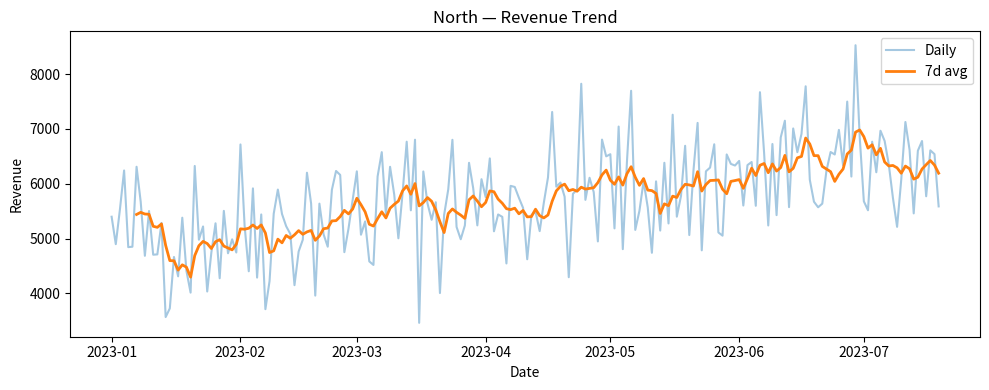
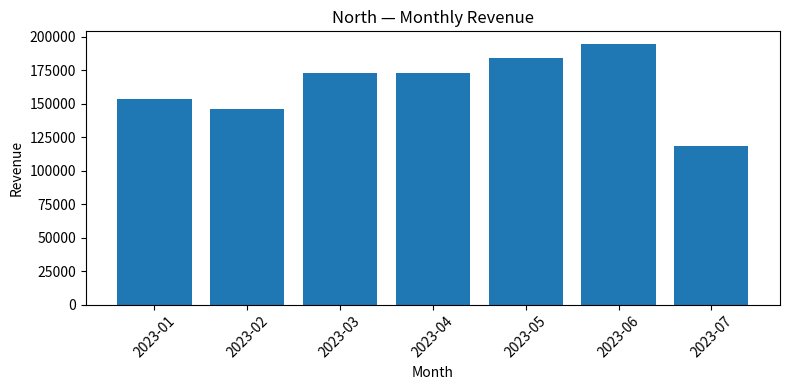
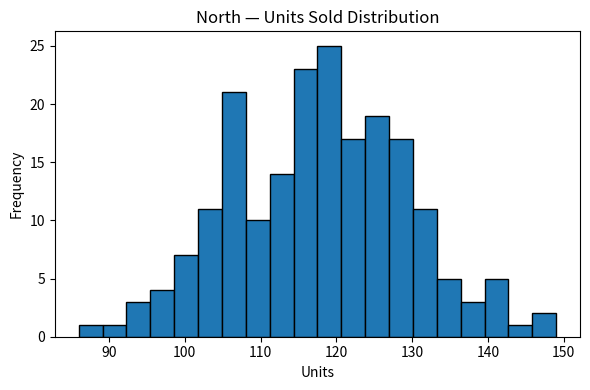
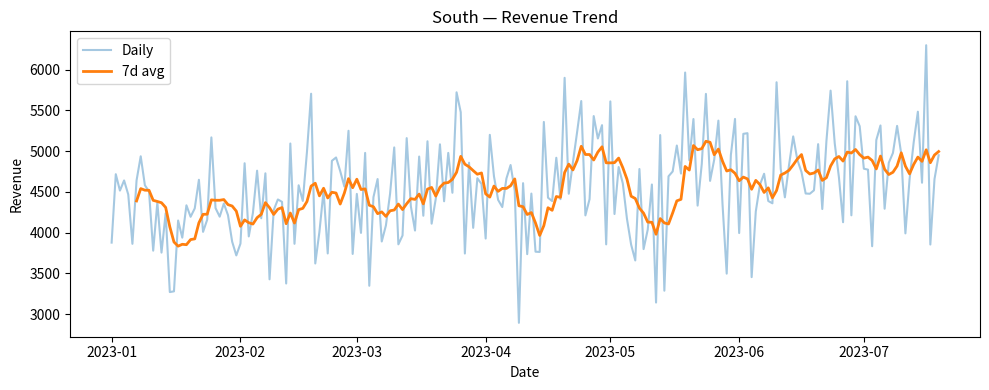
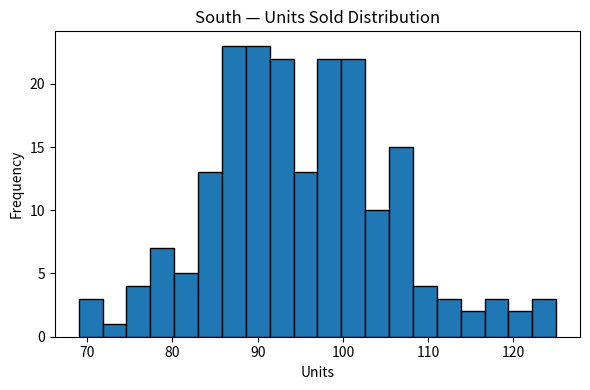
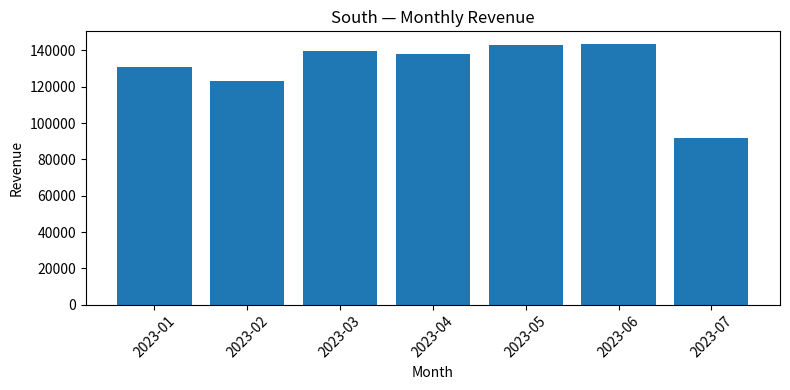
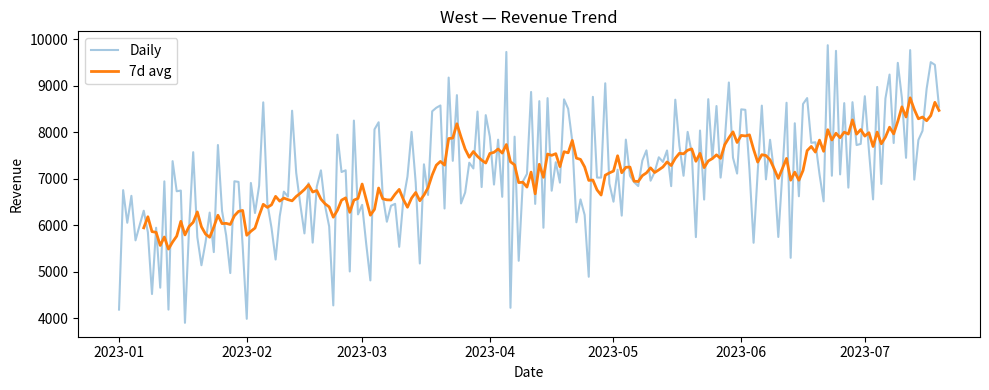
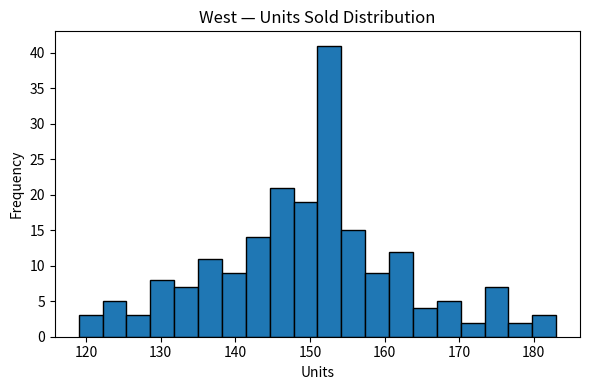
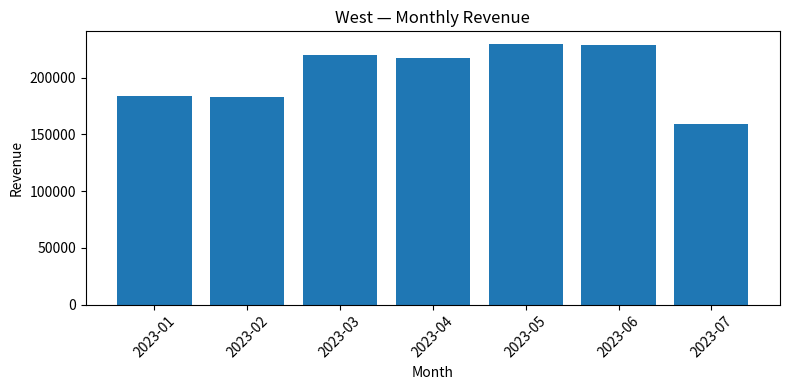

Write the Python code that produced these figures, in order.
import pandas as pd
import numpy as np
import matplotlib.pyplot as plt
import warnings
warnings.filterwarnings('ignore')

np.random.seed(42)
n = 200
dates = pd.date_range('2023-01-01', periods=n, freq='D')

df_north = pd.DataFrame({
    'date': dates,
    'revenue': np.random.normal(5000, 800, n) + np.linspace(0, 1500, n),
    'units': np.random.poisson(120, n),
    'returns': np.random.poisson(8, n),
    'region': 'North'
})

df_south = pd.DataFrame({
    'date': dates,
    'revenue': np.random.normal(4200, 600, n) + np.linspace(0, 800, n),
    'units': np.random.poisson(95, n),
    'returns': np.random.poisson(12, n),
    'region': 'South'
})

df_west = pd.DataFrame({
    'date': dates,
    'revenue': np.random.normal(6100, 1100, n) + np.linspace(0, 2200, n),
    'units': np.random.poisson(150, n),
    'returns': np.random.poisson(6, n),
    'region': 'West'
})

# Basic stats - North
print('North region summary')
print(df_north[['revenue', 'units', 'returns']].describe())

# Compute metrics - North
north_avg_revenue = df_north['revenue'].mean()
north_total_revenue = df_north['revenue'].sum()
north_return_rate = df_north['returns'].sum() / df_north['units'].sum()
north_revenue_per_unit = df_north['revenue'].sum() / df_north['units'].sum()

print(f'Avg daily revenue: {north_avg_revenue:.2f}')
print(f'Total revenue: {north_total_revenue:.2f}')
print(f'Return rate: {north_return_rate:.4f}')
print(f'Revenue per unit: {north_revenue_per_unit:.2f}')

# 7-day rolling average revenue - North
df_north['rolling_revenue'] = df_north['revenue'].rolling(7).mean()

# Plot revenue trend - North
fig, ax = plt.subplots(figsize=(10, 4))
ax.plot(df_north['date'], df_north['revenue'], alpha=0.4, label='Daily')
ax.plot(df_north['date'], df_north['rolling_revenue'], label='7d avg', linewidth=2)
ax.set_title('North — Revenue Trend')
ax.set_xlabel('Date')
ax.set_ylabel('Revenue')
ax.legend()
plt.tight_layout()
plt.show()

# Monthly aggregation - North
north_monthly = df_north.copy()
north_monthly['month'] = north_monthly['date'].dt.to_period('M')
north_monthly = north_monthly.groupby('month').agg(
    revenue=('revenue', 'sum'),
    units=('units', 'sum'),
    returns=('returns', 'sum')
).reset_index()
north_monthly['return_rate'] = north_monthly['returns'] / north_monthly['units']
print(north_monthly)

# Plot monthly bar - North
fig, ax = plt.subplots(figsize=(8, 4))
ax.bar(north_monthly['month'].astype(str), north_monthly['revenue'])
ax.set_title('North — Monthly Revenue')
ax.set_xlabel('Month')
ax.set_ylabel('Revenue')
plt.xticks(rotation=45)
plt.tight_layout()
plt.show()

# Distribution of daily units - North
fig, ax = plt.subplots(figsize=(6, 4))
ax.hist(df_north['units'], bins=20, edgecolor='black')
ax.set_title('North — Units Sold Distribution')
ax.set_xlabel('Units')
ax.set_ylabel('Frequency')
plt.tight_layout()
plt.show()

# Basic stats - South
print('South region summary')
print(df_south[['revenue', 'units', 'returns']].describe())

# 7-day rolling average revenue - South
df_south['rolling_revenue'] = df_south['revenue'].rolling(7).mean()

# Compute metrics - South
south_avg_revenue = df_south['revenue'].mean()
south_total_revenue = df_south['revenue'].sum()
south_return_rate = df_south['returns'].sum() / df_south['units'].sum()
south_revenue_per_unit = df_south['revenue'].sum() / df_south['units'].sum()

print(f'Avg daily revenue: {south_avg_revenue:.2f}')
print(f'Total revenue: {south_total_revenue:.2f}')
print(f'Return rate: {south_return_rate:.4f}')
print(f'Revenue per unit: {south_revenue_per_unit:.2f}')

# Monthly aggregation - South
south_monthly = df_south.copy()
south_monthly['month'] = south_monthly['date'].dt.to_period('M')
south_monthly = south_monthly.groupby('month').agg(
    revenue=('revenue', 'sum'),
    units=('units', 'sum'),
    returns=('returns', 'sum')
).reset_index()
south_monthly['return_rate'] = south_monthly['returns'] / south_monthly['units']
print(south_monthly)

# Plot revenue trend - South
fig, ax = plt.subplots(figsize=(10, 4))
ax.plot(df_south['date'], df_south['revenue'], alpha=0.4, label='Daily')
ax.plot(df_south['date'], df_south['rolling_revenue'], label='7d avg', linewidth=2)
ax.set_title('South — Revenue Trend')
ax.set_xlabel('Date')
ax.set_ylabel('Revenue')
ax.legend()
plt.tight_layout()
plt.show()

# Distribution of daily units - South
fig, ax = plt.subplots(figsize=(6, 4))
ax.hist(df_south['units'], bins=20, edgecolor='black')
ax.set_title('South — Units Sold Distribution')
ax.set_xlabel('Units')
ax.set_ylabel('Frequency')
plt.tight_layout()
plt.show()

# Plot monthly bar - South
fig, ax = plt.subplots(figsize=(8, 4))
ax.bar(south_monthly['month'].astype(str), south_monthly['revenue'])
ax.set_title('South — Monthly Revenue')
ax.set_xlabel('Month')
ax.set_ylabel('Revenue')
plt.xticks(rotation=45)
plt.tight_layout()
plt.show()

# Compute metrics - West
west_avg_revenue = df_west['revenue'].mean()
west_total_revenue = df_west['revenue'].sum()
west_return_rate = df_west['returns'].sum() / df_west['units'].sum()
west_revenue_per_unit = df_west['revenue'].sum() / df_west['units'].sum()

print(f'Avg daily revenue: {west_avg_revenue:.2f}')
print(f'Total revenue: {west_total_revenue:.2f}')
print(f'Return rate: {west_return_rate:.4f}')
print(f'Revenue per unit: {west_revenue_per_unit:.2f}')

# Basic stats - West
print('West region summary')
print(df_west[['revenue', 'units', 'returns']].describe())

# 7-day rolling average revenue - West
df_west['rolling_revenue'] = df_west['revenue'].rolling(7).mean()

# Plot revenue trend - West
fig, ax = plt.subplots(figsize=(10, 4))
ax.plot(df_west['date'], df_west['revenue'], alpha=0.4, label='Daily')
ax.plot(df_west['date'], df_west['rolling_revenue'], label='7d avg', linewidth=2)
ax.set_title('West — Revenue Trend')
ax.set_xlabel('Date')
ax.set_ylabel('Revenue')
ax.legend()
plt.tight_layout()
plt.show()

# Monthly aggregation - West
west_monthly = df_west.copy()
west_monthly['month'] = west_monthly['date'].dt.to_period('M')
west_monthly = west_monthly.groupby('month').agg(
    revenue=('revenue', 'sum'),
    units=('units', 'sum'),
    returns=('returns', 'sum')
).reset_index()
west_monthly['return_rate'] = west_monthly['returns'] / west_monthly['units']
print(west_monthly)

# Distribution of daily units - West
fig, ax = plt.subplots(figsize=(6, 4))
ax.hist(df_west['units'], bins=20, edgecolor='black')
ax.set_title('West — Units Sold Distribution')
ax.set_xlabel('Units')
ax.set_ylabel('Frequency')
plt.tight_layout()
plt.show()

# Plot monthly bar - West
fig, ax = plt.subplots(figsize=(8, 4))
ax.bar(west_monthly['month'].astype(str), west_monthly['revenue'])
ax.set_title('West — Monthly Revenue')
ax.set_xlabel('Month')
ax.set_ylabel('Revenue')
plt.xticks(rotation=45)
plt.tight_layout()
plt.show()

# Combine all regions
df_all = pd.concat([df_north, df_south, df_west], ignore_index=True)
print(df_all.groupby('region')['revenue'].agg(['mean', 'sum', 'std']))

# Summary metrics table — copy-pasted scalars from each section
summary = pd.DataFrame({
    'region': ['North', 'South', 'West'],
    'avg_daily_revenue': [north_avg_revenue, south_avg_revenue, west_avg_revenue],
    'total_revenue': [north_total_revenue, south_total_revenue, west_total_revenue],
    'return_rate': [north_return_rate, south_return_rate, west_return_rate],
    'revenue_per_unit': [north_revenue_per_unit, south_revenue_per_unit, west_revenue_per_unit],
})
print(summary)
